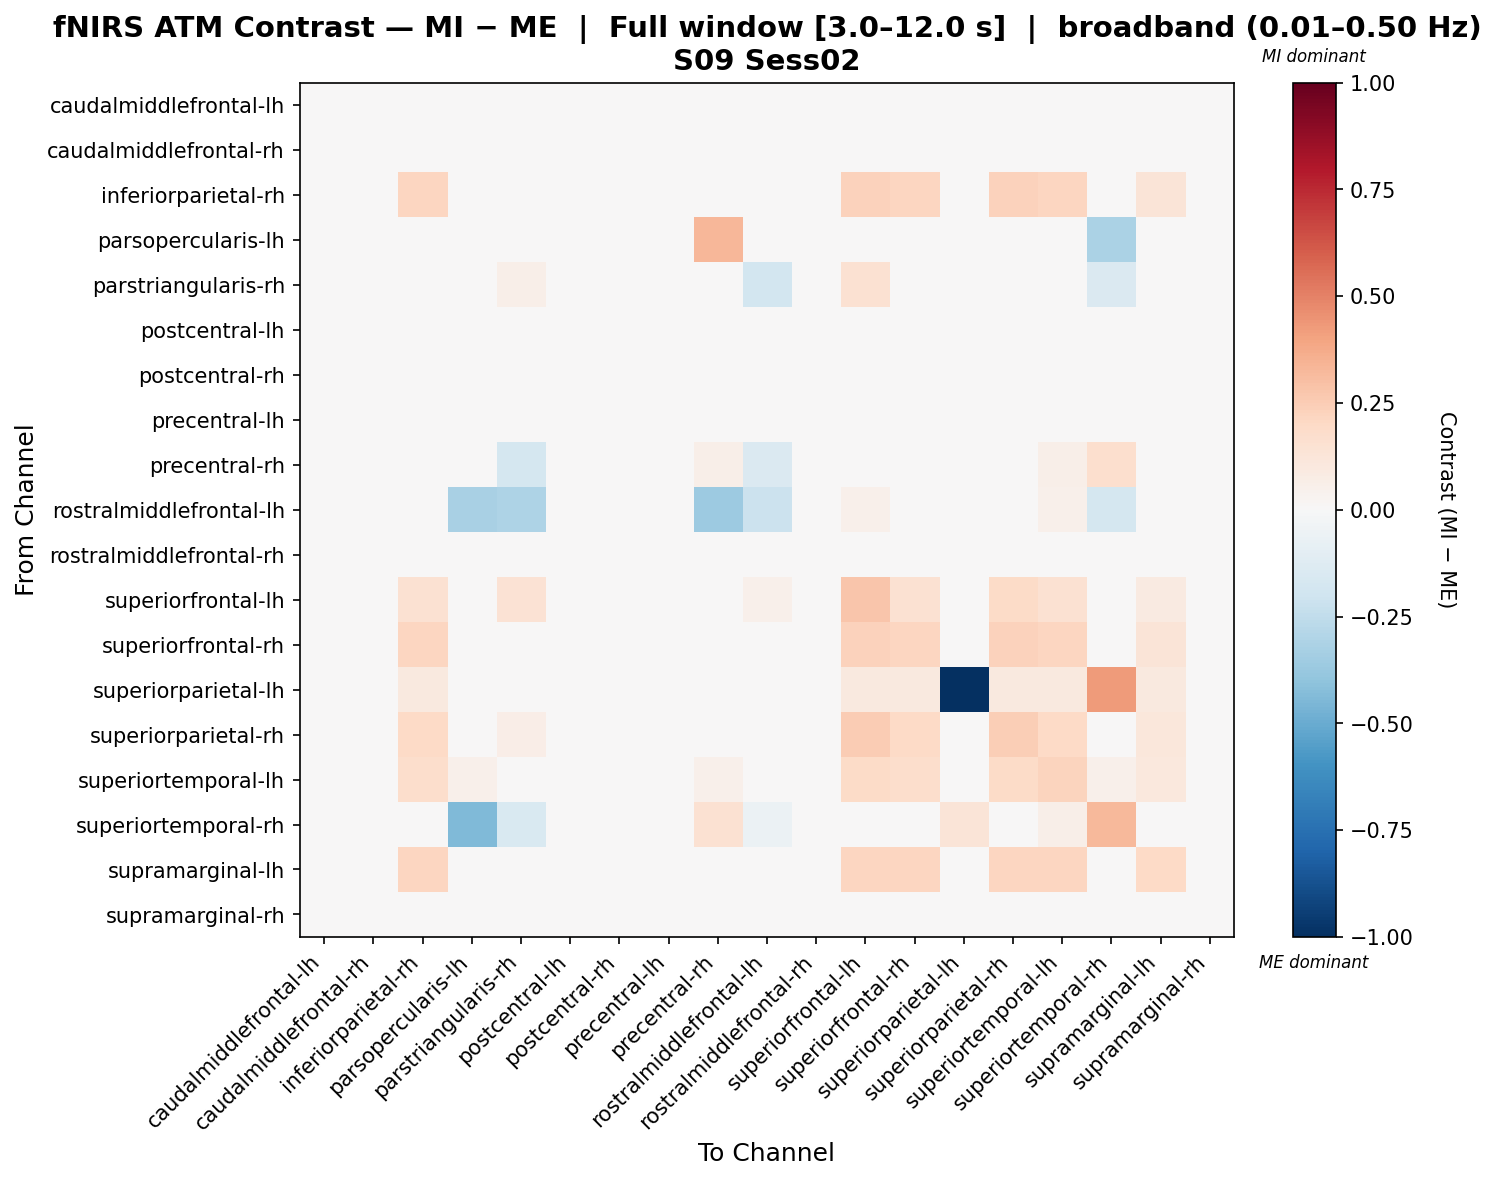

Values plotted in this chart, from the file beside it:
, caudalmiddlefrontal-lh, caudalmiddlefrontal-rh, inferiorparietal-rh, parsopercularis-lh, parstriangularis-rh, postcentral-lh, postcentral-rh, precentral-lh, precentral-rh, rostralmiddlefrontal-lh, rostralmiddlefrontal-rh, superiorfrontal-lh, superiorfrontal-rh, superiorparietal-lh, superiorparietal-rh, superiortemporal-lh, superiortemporal-rh, supramarginal-lh, supramarginal-rh
caudalmiddlefrontal-lh, 0.0, 0.0, 0.0, 0.0, 0.0, 0.0, 0.0, 0.0, 0.0, 0.0, 0.0, 0.0, 0.0, 0.0, 0.0, 0.0, 0.0, 0.0, 0.0
caudalmiddlefrontal-rh, 0.0, 0.0, 0.0, 0.0, 0.0, 0.0, 0.0, 0.0, 0.0, 0.0, 0.0, 0.0, 0.0, 0.0, 0.0, 0.0, 0.0, 0.0, 0.0
inferiorparietal-rh, 0.0, 0.0, 0.2186, 0.0, 0.02571, 0.0, 0.0, 0.0, 0.0, 0.0, 0.0, 0.2314, 0.2186, 0.01286, 0.2314, 0.2186, 0.0, 0.1286, 0.0
parsopercularis-lh, 0.0, 0.0, 0.0, 0.02488, -0.04716, 0.0, 0.0, 0.0, 0.3319, -0.04711, 0.0, 0.008929, 0.0, 0.0, 0.0, 0.04464, -0.3161, 0.0, 0.0
parstriangularis-rh, 0.0, 0.0, 0.0, 0.02886, 0.05992, 0.0, 0.0, 0.0, 0.04872, -0.187, 0.0, 0.15, 0.0, 0.0, 0.04286, 0.0, -0.1434, 0.0, 0.0
postcentral-lh, 0.0, 0.0, 0.0, 0.0, 0.0, 0.0, 0.0, 0.0, 0.0, 0.0, 0.0, 0.0, 0.0, 0.0, 0.0, 0.0, 0.0, 0.0, 0.0
postcentral-rh, 0.0, 0.0, 0.0, 0.0, 0.0, 0.0, 0.0, 0.0, 0.0, 0.0, 0.0, 0.0, 0.0, 0.0, 0.0, 0.0, 0.0, 0.0, 0.0
precentral-lh, 0.0, 0.0, 0.0, 0.0, 0.0, 0.0, 0.0, 0.0, 0.0, 0.0, 0.0, 0.0, 0.0, 0.0, 0.0, 0.0, 0.0, 0.0, 0.0
precentral-rh, 0.0, 0.0, 0.0, 0.007335, -0.1776, 0.0, 0.0, 0.0, 0.06125, -0.1437, 0.0, 0.02338, 0.0, 0.0, 0.0, 0.05844, 0.1709, 0.0, 0.0
rostralmiddlefrontal-lh, 0.0, 0.0, 0.0, -0.3251, -0.3122, 0.0, 0.0, 0.0, -0.3636, -0.211, 0.0, 0.05143, 0.0, 0.0, 0.0, 0.05143, -0.1767, 0.0, 0.0
rostralmiddlefrontal-rh, 0.0, 0.0, 0.0, 0.0, 0.0, 0.0, 0.0, 0.0, 0.0, 0.0, 0.0, 0.0, 0.0, 0.0, 0.0, 0.0, 0.0, 0.0, 0.0
superiorfrontal-lh, 0.0, 0.0, 0.1539, 0.01811, 0.1449, 0.0, 0.0, 0.0, 0.03622, 0.05433, 0.0, 0.2807, 0.1539, 0.009054, 0.1901, 0.1539, 0.0, 0.09054, 0.0
superiorfrontal-rh, 0.0, 0.0, 0.2186, 0.0, 0.02571, 0.0, 0.0, 0.0, 0.0, 0.0, 0.0, 0.2314, 0.2186, 0.01286, 0.2314, 0.2186, 0.0, 0.1286, 0.0
superiorparietal-lh, 0.0, 0.0, 0.09524, 0.0, 0.0, 0.0, 0.0, 0.0, 0.0, 0.0, 0.0, 0.09524, 0.09524, -1.0, 0.09524, 0.09524, 0.4286, 0.09524, 0.0
superiorparietal-rh, 0.0, 0.0, 0.1969, 0.0, 0.0695, 0.0, 0.0, 0.0, 0.0, 0.0, 0.0, 0.2548, 0.1969, 0.01158, 0.2432, 0.1969, 0.0, 0.1158, 0.0
superiortemporal-lh, 0.0, 0.0, 0.1792, 0.05269, 0.02108, 0.0, 0.0, 0.0, 0.05269, 0.03162, 0.0, 0.1897, 0.1792, 0.01054, 0.1897, 0.2213, 0.05269, 0.1054, 0.0
superiortemporal-rh, 0.0, 0.0, 0.0, -0.4408, -0.1548, 0.0, 0.0, 0.0, 0.1496, -0.06122, 0.0, 0.0, 0.0, 0.1286, 0.0, 0.0574, 0.3212, 0.0, 0.0
supramarginal-lh, 0.0, 0.0, 0.2179, 0.0, 0.0, 0.0, 0.0, 0.0, 0.0, 0.0, 0.0, 0.2179, 0.2179, 0.0, 0.2179, 0.2179, 0.0, 0.1961, 0.0
supramarginal-rh, 0.0, 0.0, 0.0, 0.0, 0.0, 0.0, 0.0, 0.0, 0.0, 0.0, 0.0, 0.0, 0.0, 0.0, 0.0, 0.0, 0.0, 0.0, 0.0
